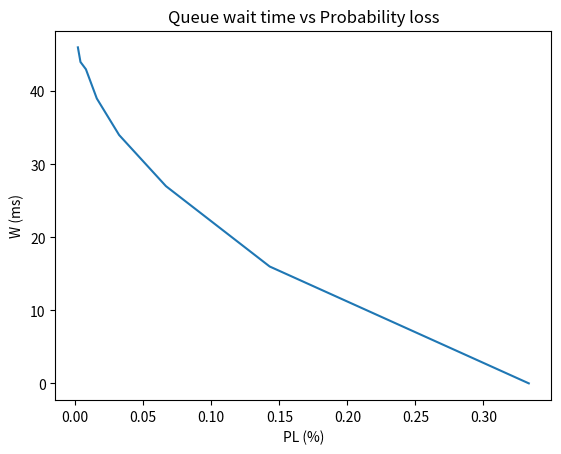

This figure's Python source:
#!/usr/bin/env python3
"""
  name: q3.py
[redacted]
  date: 2021-03-13
"""
from typing import List

import matplotlib.pyplot as plt

LOAD: int = 0.5

def main() -> None:
  """
  main method
  """
  #plot_PL_vs_W()
  #plot_PL_vs_lambda()
  #plot_W_vs_lambda()
  q3_3()

def q3_3() -> None:
  """
  Plot values for Q3.3
  """
  pl: List[int] = [0.3333, 0.1429, 0.0667, 0.0323,
                   0.0159, 0.0079, 0.0039, 0.002]
  w: List[int] = [0, 16, 27, 34, 39, 43, 44, 46]
  fig = plt.figure()
  plt.title('Queue wait time vs Probability loss')
  plt.ylabel('W (ms)')
  plt.xlabel('PL (%)')
  plt.plot(pl, w)
  plt.show()

def plot_PL_vs_lambda() -> None:
  """
  Plot Probability Loss vs Arrival Rate
  """
  lambda_range: List[int] = [60, 80, 100, 120, 140, 160, 180]
  all_PLs: List[List[float]] = []
  for n in range(1, 9):
    PLs: List[float] = []
    for _lambda in lambda_range:
      l = 1/_lambda
      #m = 1/47
      m = 1/(2*_lambda)
      rho = load(l, m)
      PL = prob_loss(rho, n)
      PLs.append(PL)
    all_PLs.append(PLs)
    print(f"========================================")
    print(f"n = {n}")
    print(f"----------------------------------------")
    print(f"60\t80\t100\t120\t140\t160\t180\t")
    print(f"{PLs[0]:.4f}\t{PLs[1]:.4f}\t{PLs[2]:.4f}\t{PLs[3]:.4f}\t{PLs[4]:.4f}\t{PLs[5]:.4f}\t{PLs[6]:.4f}\t")
    print(f"========================================")
  fig, ax = plt.subplots(frameon=False)
  ax.set_axis_off()
  fig.tight_layout()
  for c, i in enumerate(all_PLs):
    ax0 = fig.add_subplot(2, 4, c+1)
    ax0.plot(lambda_range, all_PLs[c])
    ax0.set_title(f"PL vs 1/λ (n={c+1})")
    ax0.set_xlabel("1/λ")
    ax0.set_ylabel("PL")
    ax0.set_xlim([0, 180])
    ax0.set_ylim([0, 1])
  plt.show()

def plot_W_vs_lambda() -> None:
  """
  Plot Probability Loss vs Arrival Rate
  """
  lambda_range: List[int] = [60, 80, 100, 120, 140, 160, 180]
  all_Ws: List[List[float]] = []
  for n in range(1, 9):
    Ws: List[float] = []
    for _lambda in lambda_range:
      l = 1/_lambda
      #m = 1/47
      m = 1/(2*_lambda)
      rho = load(l, m)
      PL = prob_loss(rho, n)
      N = num_in_queue(rho, n)
      g = arrival_with_loss(l, PL)
      T = time_in_system(N, g)
      W = waiting_time(T, m)
      Ws.append(round(W))
    all_Ws.append(Ws)
    print(f"========================================")
    print(f"n = {n}")
    print(f"----------------------------------------")
    print(f"60\t80\t100\t120\t140\t160\t180\t")
    print(f"{Ws[0]}\t{Ws[1]}\t{Ws[2]}\t{Ws[3]}\t{Ws[4]}\t{Ws[5]}\t{Ws[6]}\t")
    print(f"========================================")
  fig, ax = plt.subplots(frameon=False)
  ax.set_axis_off()
  fig.tight_layout()
  for c, i in enumerate(all_Ws):
    ax0 = fig.add_subplot(2, 4, c+1)
    ax0.plot(lambda_range, all_Ws[c])
    ax0.set_title(f"W vs 1/λ (n={c+1})")
    ax0.set_xlabel("1/λ")
    ax0.set_ylabel("W")
    ax0.set_xlim([0, 180])
    ax0.set_ylim([0, 100])
  plt.show()

def plot_PL_vs_W() -> None:
  """Plot Probability Loss vs Queue Time"""
  lambda_range: List[int] = [60, 80, 100, 120, 140, 160, 180]
  all_PLs: List[List[float]] = []
  all_Ws: List[List[float]] = []
  for n in range(1, 9):
    PLs: List[float] = []
    Ws: List[float] = []
    for _lambda in lambda_range:
      l = 1/_lambda
      #m = 1/47
      m = 1/(2*_lambda)
      rho = load(l, m)
      PL = prob_loss(rho, n)
      N = num_in_queue(rho, n)
      g = arrival_with_loss(l, PL)
      T = time_in_system(N, g)
      W = waiting_time(T, m)
      PLs.append(PL)
      Ws.append(round(W))
    all_PLs.append(PLs)
    all_Ws.append(Ws)
    print(f"========================================")
    print(f"n = {n}")
    print(f"----------------------------------------")
    print(f"60\t80\t100\t120\t140\t160\t180\t")
    print(f"{PLs[0]:.4f}\t{PLs[1]:.4f}\t{PLs[2]:.4f}\t{PLs[3]:.4f}\t{PLs[4]:.4f}\t{PLs[5]:.4f}\t{PLs[6]:.4f}\t")
    print(f"{Ws[0]}\t{Ws[1]}\t{Ws[2]}\t{Ws[3]}\t{Ws[4]}\t{Ws[5]}\t{Ws[6]}\t")
    print(f"========================================")
  fig, ax = plt.subplots(frameon=False)
  ax.set_axis_off()
  fig.tight_layout()
  for c, i in enumerate(all_PLs):
    ax0 = fig.add_subplot(2, 4, c+1)
    ax0.plot(all_PLs[c], all_Ws[c])
    ax0.set_title(f"W vs PL (n={c+1})")
    ax0.set_xlabel("PL")
    ax0.set_ylabel("W")
    ax0.set_xlim([0, 1])
    ax0.set_ylim([0, 100])
  plt.show()

def load(_lambda: float, mu: float) -> float:
  """rho = lambda/mu"""
  return _lambda/mu

def prob_loss(load: float, n: int) -> float:
  """Probability of Loss (or Blocking) PL"""
  return ((1-load)*(load**n)) / (1-(load**(n+1)))

def num_in_queue(load: float, n: float) -> float:
  """Number of requests in the queue"""
  return (load+((load*n-n-1)*(load**(n+1)))) / ((1 - load**(n+1))*(1-load))

def arrival_with_loss(_lambda: float, pl: float) -> float:
  """Arrival rate with loss"""
  return _lambda * (1 - pl)

def time_in_system(N: float, gamma: float) -> float:
  """Time spent in system"""
  return N/gamma

def waiting_time(T: float, mu: float) -> float:
  """Waiting time for the queue"""
  return T - (1/mu)

if __name__ == "__main__":
    main()
